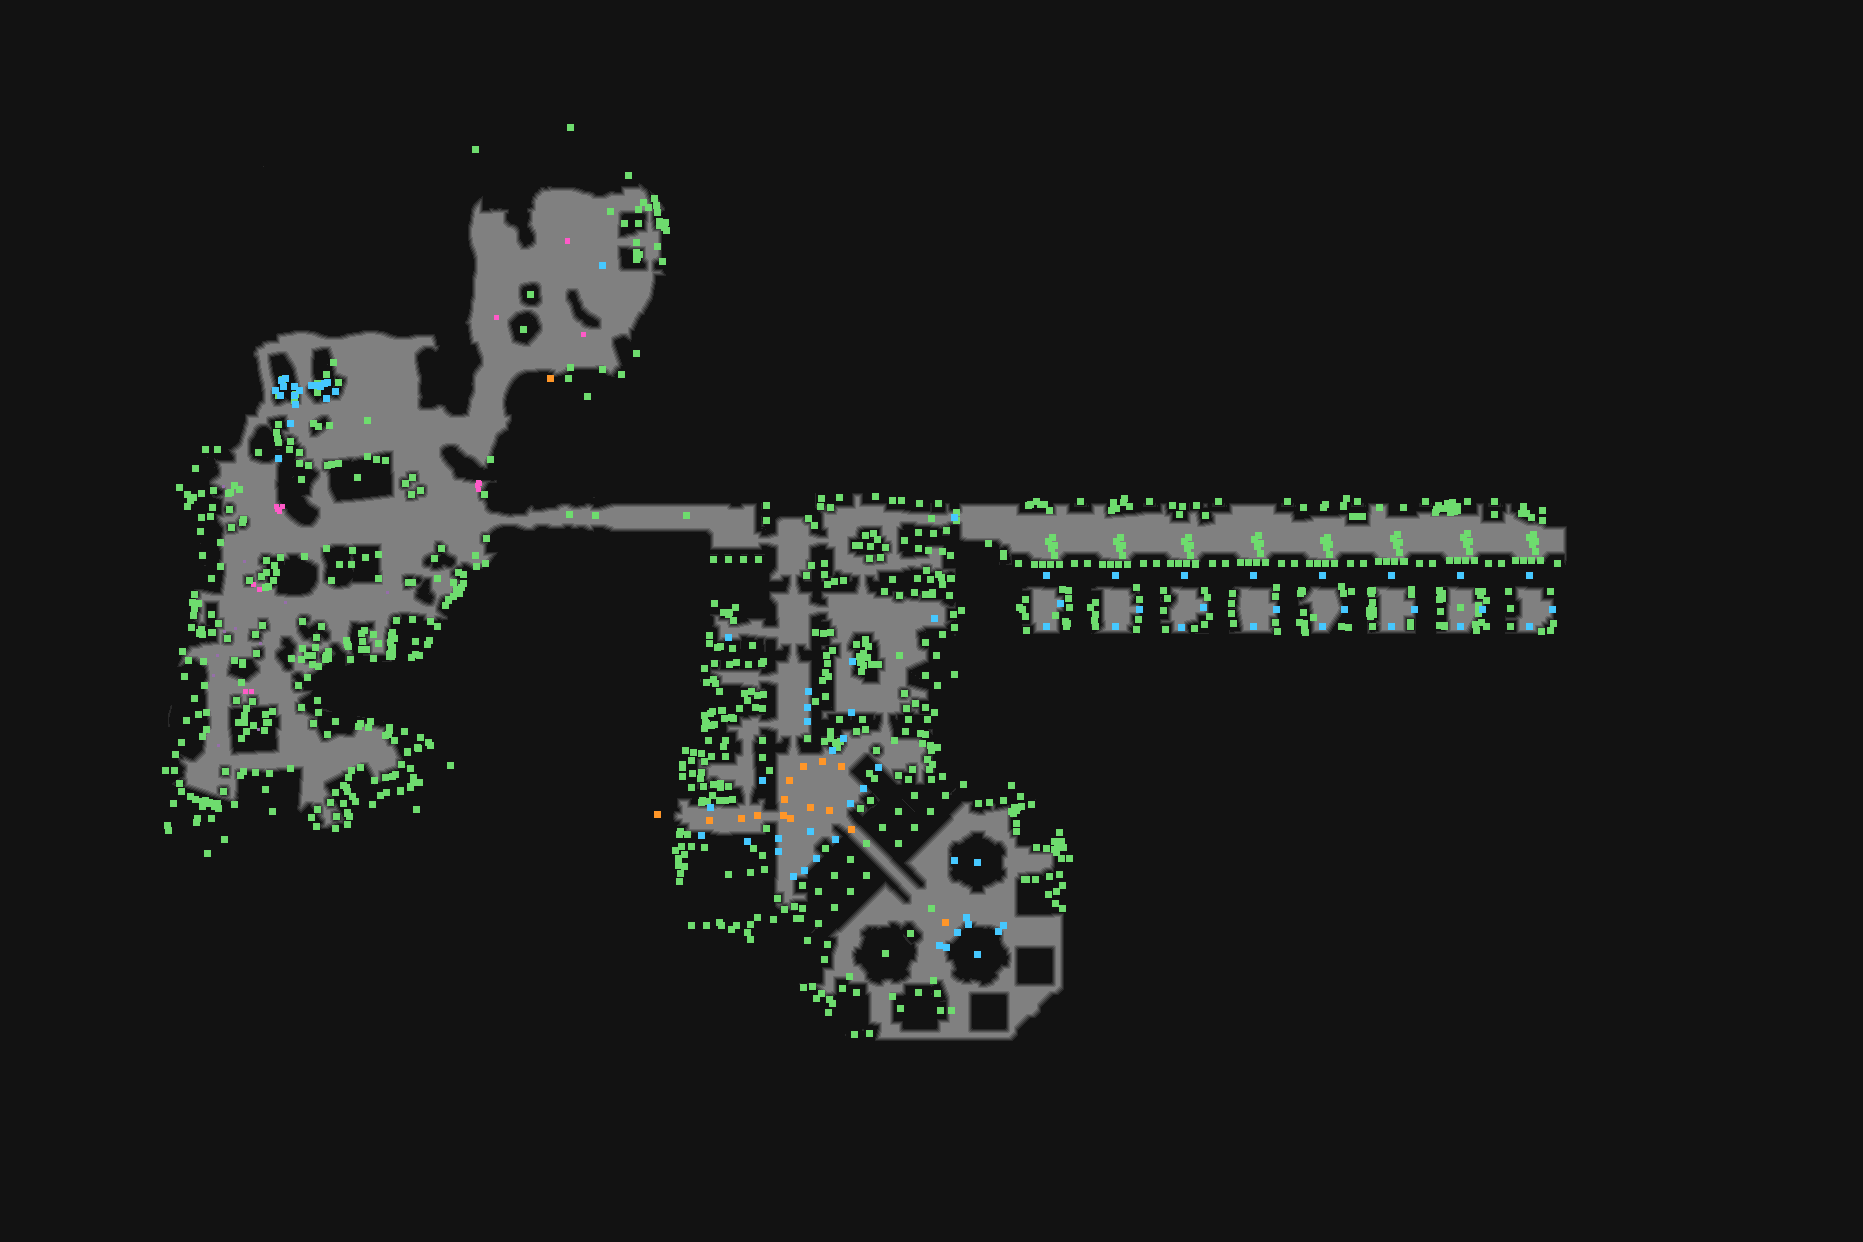

The file beside this chart, header and first rows:
type	X	Y	rotation	z	height_step	origin	src	who
Metadata/Terrain/Tools/AudioTools/Genera…	475	149	4.712	50.78	-6	tile	beach_dunes_to_ocean_v01_02.tdt	client
Metadata/Terrain/Tools/AudioTools/Genera…	570	127	3.142	-0.000	0	tile	beach_walkablelargecliffwater_low_v06_02…	client
Metadata/MiscellaneousObjects/AnimatedTi…	587	396	6.283	-201.1	25	tile	beachwaterfall_v01_01.tdt	client
Metadata/Terrain/Act11/Camp/Objects/Atla…	954	517	3.142	-187.5	24	tile	vanguard_thinwall_atlaspass_door_v01_01.…	server
Metadata/MiscellaneousObjects/Doodad	1074	563	6.283	-315.4	40	tile	Vanguard_VaultDoor_01.tdt	client
Metadata/MiscellaneousObjects/Doodad	1018	563	6.283	-315.4	40	tile	Vanguard_VaultDoor_01.tdt	client
Metadata/Terrain/Act11/Camp/Objects/Atla…	1046	575	6.283	-187.5	24	tile	Vanguard_VaultDoor_01.tdt	server
Metadata/MiscellaneousObjects/Doodad	1143	563	6.283	-315.4	40	tile	Vanguard_VaultDoor_02.tdt	client
Metadata/MiscellaneousObjects/Doodad	1087	563	6.283	-315.4	40	tile	Vanguard_VaultDoor_02.tdt	client
Metadata/Terrain/Act11/Camp/Objects/Atla…	1115	575	6.283	-187.5	24	tile	Vanguard_VaultDoor_02.tdt	server
Metadata/Terrain/Act11/Camp/Objects/Atla…	1115	575	6.283	-187.5	24	tile	Vanguard_VaultDoor_02.tdt	server
Metadata/MiscellaneousObjects/Doodad	1212	563	6.283	-315.4	40	tile	Vanguard_VaultDoor_03.tdt	client
Metadata/MiscellaneousObjects/Doodad	1156	563	6.283	-315.4	40	tile	Vanguard_VaultDoor_03.tdt	client
Metadata/Terrain/Act11/Camp/Objects/Atla…	1184	575	6.283	-187.5	24	tile	Vanguard_VaultDoor_03.tdt	server
Metadata/Terrain/Act11/Camp/Objects/Atla…	1184	575	6.283	-187.5	24	tile	Vanguard_VaultDoor_03.tdt	server
Metadata/MiscellaneousObjects/Doodad	1281	563	6.283	-315.4	40	tile	Vanguard_VaultDoor_04.tdt	client
Metadata/MiscellaneousObjects/Doodad	1225	563	6.283	-315.4	40	tile	Vanguard_VaultDoor_04.tdt	client
Metadata/Terrain/Act11/Camp/Objects/Atla…	1253	575	6.283	-187.5	24	tile	Vanguard_VaultDoor_04.tdt	server
Metadata/Terrain/Act11/Camp/Objects/Atla…	1253	575	6.283	-187.5	24	tile	Vanguard_VaultDoor_04.tdt	server
Metadata/MiscellaneousObjects/Doodad	1350	563	6.283	-315.4	40	tile	Vanguard_VaultDoor_05.tdt	client
Metadata/MiscellaneousObjects/Doodad	1294	563	6.283	-315.4	40	tile	Vanguard_VaultDoor_05.tdt	client
Metadata/Terrain/Act11/Camp/Objects/Atla…	1322	575	6.283	-187.5	24	tile	Vanguard_VaultDoor_05.tdt	server
Metadata/Terrain/Act11/Camp/Objects/Atla…	1322	575	6.283	-187.5	24	tile	Vanguard_VaultDoor_05.tdt	server
Metadata/MiscellaneousObjects/Doodad	1419	563	6.283	-315.4	40	tile	Vanguard_VaultDoor_06.tdt	client
Metadata/MiscellaneousObjects/Doodad	1363	563	6.283	-315.4	40	tile	Vanguard_VaultDoor_06.tdt	client
Metadata/Terrain/Act11/Camp/Objects/Atla…	1391	575	6.283	-187.5	24	tile	Vanguard_VaultDoor_06.tdt	server
Metadata/Terrain/Act11/Camp/Objects/Atla…	1391	575	6.283	-187.5	24	tile	Vanguard_VaultDoor_06.tdt	server
Metadata/MiscellaneousObjects/Doodad	1488	563	6.283	-315.4	40	tile	Vanguard_VaultDoor_07.tdt	client
Metadata/MiscellaneousObjects/Doodad	1432	563	6.283	-315.4	40	tile	Vanguard_VaultDoor_07.tdt	client
Metadata/Terrain/Act11/Camp/Objects/Atla…	1460	575	6.283	-187.5	24	tile	Vanguard_VaultDoor_07.tdt	server
Metadata/Terrain/Act11/Camp/Objects/Atla…	1460	575	6.283	-187.5	24	tile	Vanguard_VaultDoor_07.tdt	server
Metadata/MiscellaneousObjects/Doodad	1557	563	6.283	-315.4	40	tile	Vanguard_VaultDoor_08.tdt	client
Metadata/MiscellaneousObjects/Doodad	1501	563	6.283	-315.4	40	tile	Vanguard_VaultDoor_08.tdt	client
Metadata/Terrain/Act11/Camp/Objects/Atla…	1529	575	6.283	-187.5	24	tile	Vanguard_VaultDoor_08.tdt	server
Metadata/Terrain/Act11/Camp/Objects/Atla…	1529	575	6.283	-187.5	24	tile	Vanguard_VaultDoor_08.tdt	server
Metadata/QuestObjects/MapRoom/Orrery	977	862	0.0000	312.5	-40	tile	vanguardlow_mapdevices_01.tdt	server
Metadata/MiscellaneousObjects/MapDevice	954	860	0.0000	220.3	-28	tile	vanguardlow_mapdevices_01.tdt	server
Metadata/MiscellaneousObjects/Doodad	326	374	4.369	57.74	-7	room	camp.arm	client
Metadata/MiscellaneousObjects/Doodad	282	379	1.455	47.55	-6	room	camp.arm	client
Metadata/MiscellaneousObjects/Doodad	636	353	4.627	3.057	0	room	camp.arm	client
Metadata/MiscellaneousObjects/Doodad	628	175	4.558	-179	22	room	camp.arm	client
Metadata/MiscellaneousObjects/Doodad	179	487	5.466	-187.5	24	room	camp.arm	client
Metadata/MiscellaneousObjects/Doodad	217	449	0.0007	0.000	0	room	camp.arm	client
Metadata/NPC/League/Betrayal/BetrayalNin…	832	750	0.8710	-187.5	24	room	camp.arm	server
Metadata/NPC/League/Incursion/TreasureHu…	843	738	4.147	-187.5	24	room	camp.arm	server
Metadata/NPC/League/Metamorphosis/Metamo…	934	618	4.995	-187.5	24	room	camp.arm	server
Metadata/NPC/League/Delve/DelveMiner	728	637	5.299	-187.5	24	room	camp.arm	server
Metadata/NPC/Epilogue/Lilly	278	458	0.4991	-202.5	25	room	camp.arm	server
Metadata/NPC/Epilogue/Weylam	793	876	5.404	-187.5	24	room	camp.arm	server
Metadata/NPC/Epilogue/Lani	804	870	5.928	-187.5	24	room	camp.arm	server
Metadata/NPC/League/Blight/BlightBuilder	852	661	1.532	-187.5	24	room	camp.arm	server
Metadata/NPC/Info/TutorialNPC	850	803	5.464	-187.5	24	room	camp.arm	server
Metadata/MiscellaneousObjects/GuildStash	816	858	5.498	-187.5	24	room	camp.arm	server
Metadata/MiscellaneousObjects/Stash	835	839	5.498	-187.5	24	room	camp.arm	server
Metadata/NPC/Epilogue/HelenaIntro	602	265	0.9031	0.000	0	room	camp.arm	server
Metadata/MiscellaneousObjects/CraftRecip…	550	378	6.248	-24	3	room	camp.arm	server-internal
Metadata/MiscellaneousObjects/Doodad	654	198	4.399	-162	20	room	camp.arm	client
Metadata/MiscellaneousObjects/Doodad	212	632	6.256	-187.5	24	room	camp.arm	client
Metadata/MiscellaneousObjects/Doodad	195	468	0.4007	-187.5	24	room	camp.arm	client
Metadata/MiscellaneousObjects/Doodad	621	374	1.571	0.000	0	room	camp.arm	client
... 967 more rows
